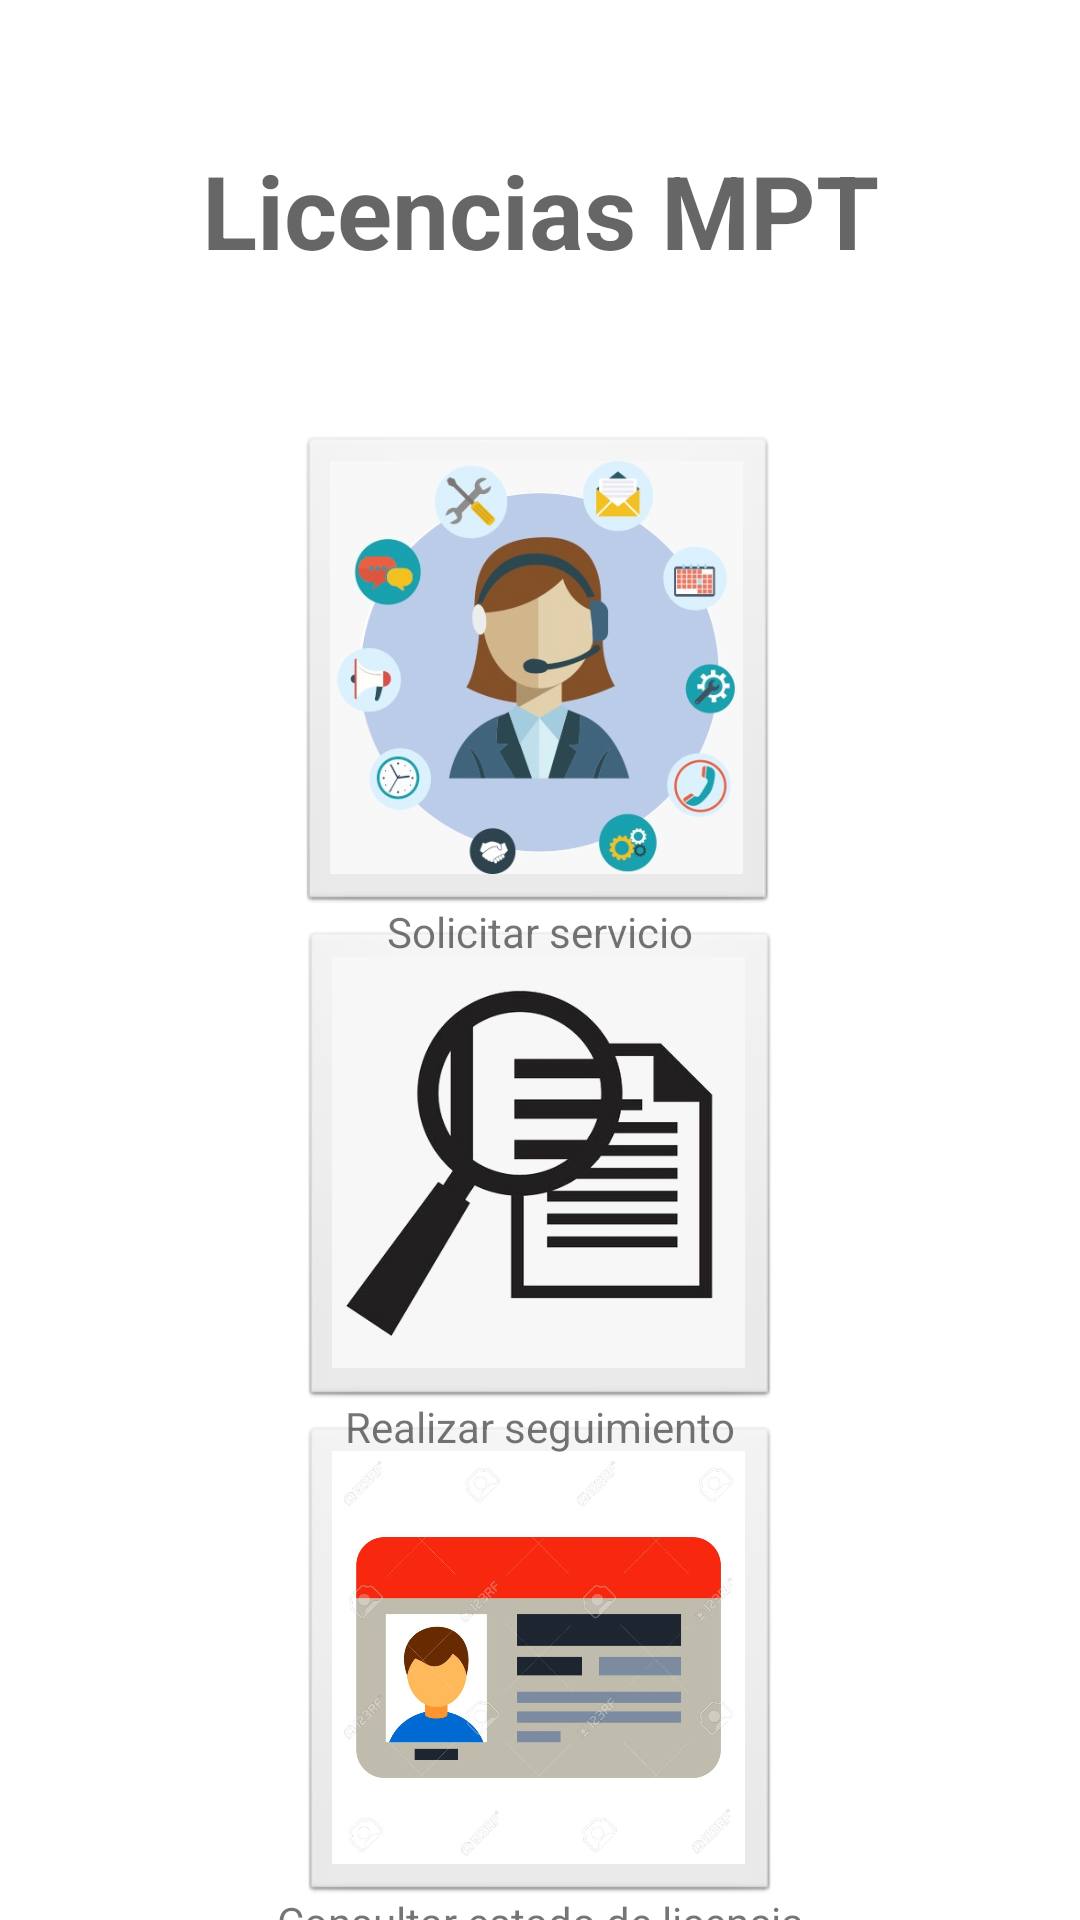

Reconstruct the res/layout file that produces this screen, plus the resources it refers to.
<!-- AndroidManifest.xml: application theme Theme.Transportesmptapp -->
<!-- res/layout/activity_home.xml -->
<?xml version="1.0" encoding="utf-8"?>
<androidx.constraintlayout.widget.ConstraintLayout xmlns:android="http://schemas.android.com/apk/res/android"
    xmlns:app="http://schemas.android.com/apk/res-auto"
    xmlns:tools="http://schemas.android.com/tools"
    android:layout_width="match_parent"
    android:layout_height="match_parent"
    tools:context=".HomeActivity">

    <ImageButton
        android:id="@+id/btnRequestService"
        style="@android:style/Widget.ImageButton"
        android:layout_width="160dp"
        android:layout_height="160dp"
        android:contentDescription="@string/btn_request_service_description"
        android:scaleType="centerInside"
        android:tint="#17FFFFFF"
        app:layout_constraintBottom_toTopOf="@+id/btnTrackRequestStatus"
        app:layout_constraintEnd_toEndOf="parent"
        app:layout_constraintHorizontal_bias="0.497"
        app:layout_constraintStart_toStartOf="parent"
        app:layout_constraintTop_toTopOf="@+id/guideline2"
        app:srcCompat="@drawable/solicitar_servicio" />

    <ImageButton
        android:id="@+id/btnTrackRequestStatus"
        style="@android:style/Widget.ImageButton"
        android:layout_width="160dp"
        android:layout_height="160dp"
        android:contentDescription="@string/btn_track_request_status_description"
        android:scaleType="fitCenter"
        app:layout_constraintBottom_toBottomOf="parent"
        app:layout_constraintEnd_toEndOf="parent"
        app:layout_constraintStart_toStartOf="parent"
        app:layout_constraintTop_toTopOf="@+id/guideline2"
        app:srcCompat="@drawable/realizar_seguimiento" />

    <ImageButton
        android:id="@+id/btnCheckLicenceStatus"
        style="@android:style/Widget.ImageButton"
        android:layout_width="160dp"
        android:layout_height="160dp"
        android:contentDescription="@string/btn_check_licence_status_description"
        android:scaleType="centerInside"
        app:layout_constraintBottom_toBottomOf="parent"
        app:layout_constraintEnd_toEndOf="parent"
        app:layout_constraintStart_toStartOf="parent"
        app:layout_constraintTop_toBottomOf="@+id/btnTrackRequestStatus"
        app:srcCompat="@drawable/consulta_estado_licencia" />

    <TextView
        android:id="@+id/textView"
        android:layout_width="wrap_content"
        android:layout_height="wrap_content"
        android:text="@string/tv_btn_request_service"
        app:layout_constraintBottom_toTopOf="@+id/btnTrackRequestStatus"
        app:layout_constraintEnd_toEndOf="parent"
        app:layout_constraintStart_toStartOf="parent"
        app:layout_constraintTop_toBottomOf="@+id/btnRequestService"
        app:layout_constraintVertical_bias="0.3" />

    <TextView
        android:id="@+id/textView2"
        android:layout_width="wrap_content"
        android:layout_height="wrap_content"
        android:text="@string/tv_btn_track_request_status"
        app:layout_constraintBottom_toTopOf="@+id/btnCheckLicenceStatus"
        app:layout_constraintEnd_toEndOf="parent"
        app:layout_constraintStart_toStartOf="parent"
        app:layout_constraintTop_toBottomOf="@+id/btnTrackRequestStatus"
        app:layout_constraintVertical_bias="0.3" />

    <TextView
        android:id="@+id/textView3"
        android:layout_width="wrap_content"
        android:layout_height="wrap_content"
        android:text="@string/tv_btn_check_licence_status"
        app:layout_constraintBottom_toBottomOf="parent"
        app:layout_constraintEnd_toEndOf="parent"
        app:layout_constraintStart_toStartOf="parent"
        app:layout_constraintTop_toBottomOf="@+id/btnCheckLicenceStatus"
        app:layout_constraintVertical_bias="0.3" />

    <androidx.constraintlayout.widget.Guideline
        android:id="@+id/guideline2"
        android:layout_width="wrap_content"
        android:layout_height="wrap_content"
        android:orientation="horizontal"
        app:layout_constraintGuide_begin="140dp" />

    <TextView
        android:id="@+id/textView4"
        android:layout_width="wrap_content"
        android:layout_height="wrap_content"
        android:text="@string/app_title"
        android:textAppearance="@style/TextAppearance.AppCompat.Display1"
        android:textStyle="bold"
        app:layout_constraintBottom_toTopOf="@+id/guideline2"
        app:layout_constraintEnd_toEndOf="parent"
        app:layout_constraintStart_toStartOf="parent"
        app:layout_constraintTop_toTopOf="parent" />
</androidx.constraintlayout.widget.ConstraintLayout>
<!-- resources referenced by this layout -->
<resources>
  <!-- drawable consulta_estado_licencia: jpeg bitmap (drawable, 94175 bytes) -->
  <!-- drawable realizar_seguimiento: jpeg bitmap (drawable, 20177 bytes) -->
  <!-- drawable solicitar_servicio: jpeg bitmap (drawable, 35349 bytes) -->
  <string name="app_title">Licencias MPT</string>
  <string name="btn_check_licence_status_description">Imagen del botón consultar estado de licencia</string>
  <string name="btn_request_service_description">Imagen del botón solicitar servicio</string>
  <string name="btn_track_request_status_description">Imagen del botón realizar seguimiento</string>
  <string name="tv_btn_check_licence_status">Consultar estado de licencia</string>
  <string name="tv_btn_request_service">Solicitar servicio</string>
  <string name="tv_btn_track_request_status">Realizar seguimiento</string>
  <style name="Theme.Transportesmptapp" parent="Theme.MaterialComponents.DayNight.NoActionBar">
          
          <item name="colorPrimary">@color/purple_500</item>
          <item name="colorPrimaryVariant">@color/purple_700</item>
          <item name="colorOnPrimary">@color/white</item>
          
          <item name="colorSecondary">@color/teal_200</item>
          <item name="colorSecondaryVariant">@color/teal_700</item>
          <item name="colorOnSecondary">@color/black</item>
          
          <item name="android:statusBarColor" tools:targetApi="l">?attr/colorPrimaryVariant</item>
          
      </style>
  <color name="purple_500">#FF6200EE</color>
  <color name="purple_700">#FF3700B3</color>
  <color name="white">#FFFFFFFF</color>
  <color name="teal_200">#FF03DAC5</color>
  <color name="teal_700">#FF018786</color>
  <color name="black">#FF000000</color>
</resources>
